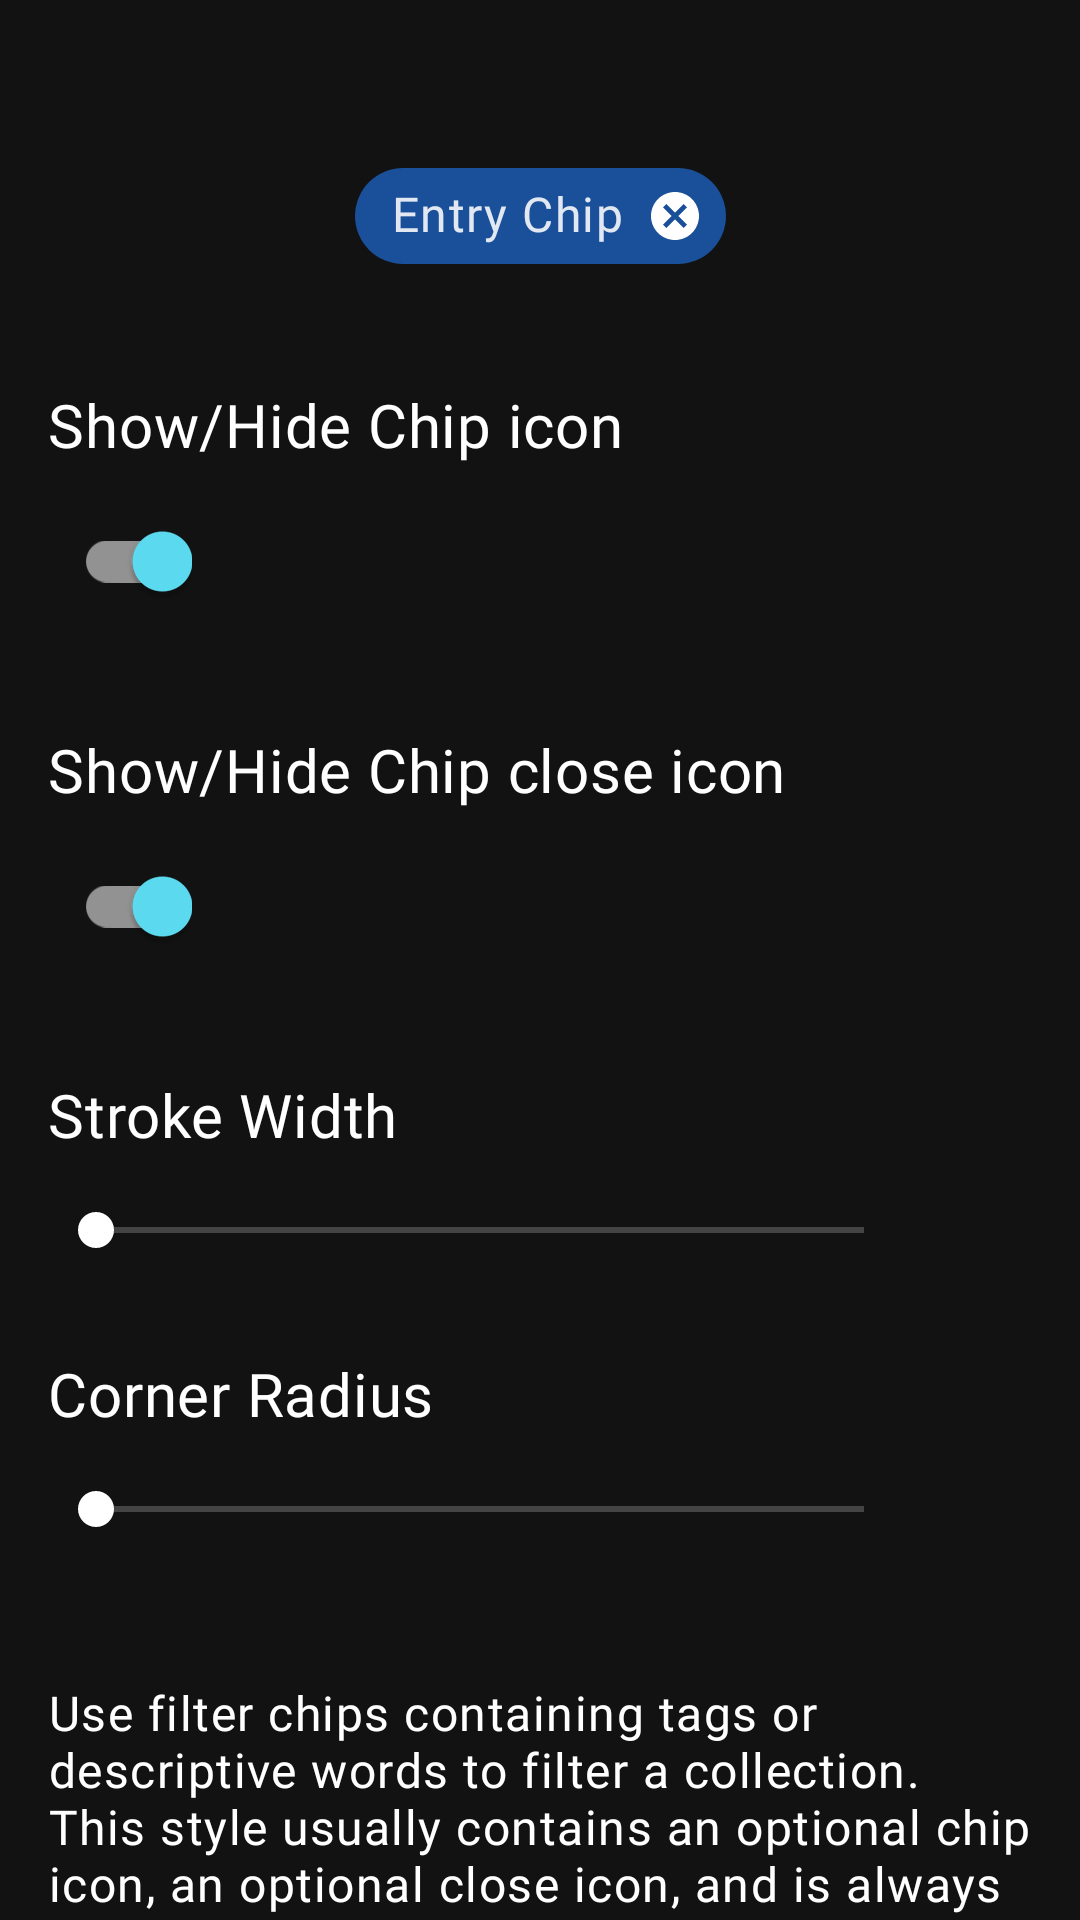

Here is an Android app screen rendered from its layout file. Give the layout XML and the strings, colors and styles it references.
<!-- AndroidManifest.xml: application theme AppTheme -->
<!-- res/layout/fragment_chip_types.xml -->
<?xml version="1.0" encoding="utf-8"?>
<layout xmlns:android="http://schemas.android.com/apk/res/android"
    xmlns:app="http://schemas.android.com/apk/res-auto"
    xmlns:tools="http://schemas.android.com/tools">

    <androidx.core.widget.NestedScrollView
        android:layout_width="match_parent"
        android:layout_height="match_parent"
        android:fillViewport="true">

        <androidx.constraintlayout.widget.ConstraintLayout
            android:layout_width="match_parent"
            android:layout_height="wrap_content">

            <androidx.constraintlayout.widget.Guideline
                android:id="@+id/guide_line"
                android:layout_width="wrap_content"
                android:layout_height="wrap_content"
                android:orientation="horizontal"
                app:layout_constraintGuide_begin="@dimen/custom_96" />

            <com.google.android.material.chip.Chip
                android:id="@+id/entry_chip"
                style="@style/Widget.MaterialComponents.Chip.Entry"
                android:layout_width="wrap_content"
                android:layout_height="wrap_content"
                android:layout_marginTop="@dimen/xxlarge_48"
                android:text="@string/entry_chip"
                android:textAppearance="@style/Body2"
                app:chipIcon="@drawable/ic_person_black_24dp"
                app:chipIconTint="@color/white"
                app:chipStrokeColor="@color/white"
                app:chipSurfaceColor="#003c8f"
                app:closeIconTint="@color/white"
                app:layout_constraintEnd_toEndOf="parent"
                app:layout_constraintStart_toStartOf="parent"
                app:layout_constraintTop_toTopOf="parent"
                tools:visibility="gone" />

            <com.google.android.material.chip.ChipGroup
                android:id="@+id/chip_filter_group"
                android:layout_width="wrap_content"
                android:layout_height="wrap_content"
                android:layout_marginTop="@dimen/xxlarge_48"
                android:visibility="gone"
                app:layout_constraintEnd_toEndOf="parent"
                app:layout_constraintStart_toStartOf="parent"
                app:layout_constraintTop_toTopOf="parent"
                app:singleSelection="true"
                tools:visibility="visible">

                <com.google.android.material.chip.Chip
                    android:id="@+id/chip_filter_one"
                    style="@style/Widget.MaterialComponents.Chip.Filter"
                    android:layout_width="wrap_content"
                    android:layout_height="wrap_content"
                    android:text="@string/chip_one"
                    android:textAppearance="@style/Body2"
                    app:checkedIcon="@drawable/ic_check_white_24dp"
                    app:chipIconVisible="false"
                    app:chipSurfaceColor="#003c8f"
                    app:closeIconTint="@color/white" />

                <com.google.android.material.chip.Chip
                    android:id="@+id/chip_filter_two"
                    style="@style/Widget.MaterialComponents.Chip.Filter"
                    android:layout_width="wrap_content"
                    android:layout_height="wrap_content"
                    android:text="@string/chip_two"
                    android:textAppearance="@style/Body2"
                    app:checkedIcon="@drawable/ic_check_white_24dp"
                    app:chipIconVisible="false"
                    app:chipSurfaceColor="#003c8f"
                    app:closeIconTint="@color/white" />
            </com.google.android.material.chip.ChipGroup>


            <com.google.android.material.textview.MaterialTextView
                android:id="@+id/show_hide_chip_icon"
                style="@style/Heading6"
                android:layout_width="wrap_content"
                android:layout_height="wrap_content"
                android:layout_marginStart="@dimen/medium_16"
                android:layout_marginTop="@dimen/large_32"
                android:text="@string/show_hide_chip_icon"
                app:layout_constraintStart_toStartOf="parent"
                app:layout_constraintTop_toBottomOf="@id/guide_line" />

            <com.google.android.material.switchmaterial.SwitchMaterial
                android:id="@+id/switch_chip_icon"
                android:layout_width="wrap_content"
                android:layout_height="wrap_content"
                android:layout_marginStart="@dimen/medium_16"
                android:layout_marginTop="@dimen/small_8"
                android:checked="true"
                app:layout_constraintStart_toStartOf="parent"
                app:layout_constraintTop_toBottomOf="@id/show_hide_chip_icon"
                app:thumbTint="@color/switch_thumb" />

            <com.google.android.material.textview.MaterialTextView
                android:id="@+id/show_hide_chip_close_icon"
                style="@style/Heading6"
                android:layout_width="wrap_content"
                android:layout_height="wrap_content"
                android:layout_marginStart="@dimen/medium_16"
                android:layout_marginTop="@dimen/large_32"
                android:text="@string/show_hide_chip_close_icon"
                app:layout_constraintStart_toStartOf="parent"
                app:layout_constraintTop_toBottomOf="@id/switch_chip_icon" />

            <com.google.android.material.switchmaterial.SwitchMaterial
                android:id="@+id/switch_chip_close_icon"
                android:layout_width="wrap_content"
                android:layout_height="wrap_content"
                android:layout_marginStart="@dimen/medium_16"
                android:layout_marginTop="@dimen/small_8"
                android:checked="true"
                app:layout_constraintStart_toStartOf="parent"
                app:layout_constraintTop_toBottomOf="@id/show_hide_chip_close_icon"
                app:thumbTint="@color/switch_thumb" />


            <com.google.android.material.textview.MaterialTextView
                android:id="@+id/stroke_width_title"
                style="@style/Heading6"
                android:layout_width="wrap_content"
                android:layout_height="wrap_content"
                android:layout_marginStart="@dimen/medium_16"
                android:layout_marginTop="@dimen/large_32"
                android:text="@string/stroke_width"
                app:layout_constraintStart_toStartOf="parent"
                app:layout_constraintTop_toBottomOf="@id/switch_chip_close_icon" />

            <androidx.appcompat.widget.AppCompatSeekBar
                android:id="@+id/stroke_width_seek_bar"
                style="@style/Widget.AppCompat.SeekBar"
                android:layout_width="0dp"
                android:layout_height="wrap_content"
                android:layout_marginStart="@dimen/medium_16"
                android:layout_marginTop="@dimen/medium_16"
                android:layout_marginEnd="@dimen/custom_56"
                android:max="8"
                android:progressTint="@color/secondaryDark"
                app:layout_constraintEnd_toEndOf="parent"
                app:layout_constraintStart_toStartOf="parent"
                app:layout_constraintTop_toBottomOf="@id/stroke_width_title" />

            <com.google.android.material.textview.MaterialTextView
                android:id="@+id/corner_radius_title"
                style="@style/Heading6"
                android:layout_width="wrap_content"
                android:layout_height="wrap_content"
                android:layout_marginStart="@dimen/medium_16"
                android:layout_marginTop="@dimen/large_32"
                android:text="@string/corner_radius"
                app:layout_constraintStart_toStartOf="parent"
                app:layout_constraintTop_toBottomOf="@id/stroke_width_seek_bar" />

            <androidx.appcompat.widget.AppCompatSeekBar
                android:id="@+id/corner_radius_seek_bar"
                style="@style/Widget.AppCompat.SeekBar"
                android:layout_width="0dp"
                android:layout_height="wrap_content"
                android:layout_marginStart="@dimen/medium_16"
                android:layout_marginTop="@dimen/medium_16"
                android:layout_marginEnd="@dimen/custom_56"
                android:max="32"
                android:progressTint="@color/secondaryDark"
                app:layout_constraintEnd_toEndOf="parent"
                app:layout_constraintStart_toStartOf="parent"
                app:layout_constraintTop_toBottomOf="@id/corner_radius_title" />

            <com.google.android.material.textview.MaterialTextView
                android:id="@+id/corner_radius_seek_bar_value"
                style="@style/Body1"
                android:layout_width="wrap_content"
                android:layout_height="wrap_content"
                android:textColor="@color/white"
                app:layout_constraintBottom_toTopOf="@id/corner_radius_seek_bar"
                app:layout_constraintEnd_toEndOf="@id/corner_radius_seek_bar"
                tools:text="12" />

            <com.google.android.material.textview.MaterialTextView
                android:id="@+id/stroke_width_seek_bar_value"
                style="@style/Body1"
                android:layout_width="wrap_content"
                android:layout_height="wrap_content"
                android:textColor="@color/white"
                app:layout_constraintBottom_toTopOf="@id/stroke_width_seek_bar"
                app:layout_constraintEnd_toEndOf="@id/stroke_width_seek_bar"
                tools:text="12" />

            <com.google.android.material.textview.MaterialTextView
                android:id="@+id/chip_description"
                style="@style/Body2"
                android:layout_width="0dp"
                android:layout_height="wrap_content"
                android:layout_marginStart="@dimen/medium_16"
                android:layout_marginTop="@dimen/xxlarge_48"
                android:paddingBottom="@dimen/large_32"
                android:text="@string/chip_filter_description"
                android:textAlignment="textStart"
                app:layout_constraintEnd_toEndOf="parent"
                app:layout_constraintStart_toStartOf="parent"
                app:layout_constraintTop_toBottomOf="@id/corner_radius_seek_bar" />
        </androidx.constraintlayout.widget.ConstraintLayout>
    </androidx.core.widget.NestedScrollView>
</layout>
<!-- resources referenced by this layout -->
<resources>
  <color name="secondaryDark">#007c91</color>
  <color name="white">#FFFFFF</color>
  <dimen name="custom_56">56dp</dimen>
  <dimen name="custom_96">96dp</dimen>
  <dimen name="large_32">32dp</dimen>
  <dimen name="medium_16">16dp</dimen>
  <dimen name="small_8">8dp</dimen>
  <dimen name="xxlarge_48">48dp</dimen>
  <string name="chip_filter_description">Use filter chips containing tags or descriptive words to filter a collection. This style usually contains an optional chip icon, an optional close icon, and is always checkable.</string>
  <string name="chip_one">Chip one</string>
  <string name="chip_two">Chip Two</string>
  <string name="corner_radius">Corner Radius</string>
  <string name="entry_chip">Entry Chip</string>
  <string name="show_hide_chip_close_icon">Show/Hide Chip close icon</string>
  <string name="show_hide_chip_icon">Show/Hide Chip icon</string>
  <string name="stroke_width">Stroke Width</string>
  <style name="Body1" parent="TextAppearance.MaterialComponents.Body1">
          <item name="fontFamily">@font/worksans_semibold</item>
          <item name="android:fontFamily">@font/worksans_semibold</item>
      </style>
  <style name="Body2" parent="TextAppearance.MaterialComponents.Body1">
          <item name="fontFamily">@font/worksans_regular</item>
          <item name="android:fontFamily">@font/worksans_regular</item>
      </style>
  <style name="Heading6" parent="TextAppearance.MaterialComponents.Headline6">
          <item name="fontFamily">@font/worksans_bold</item>
          <item name="android:fontFamily">@font/worksans_bold</item>
      </style>
  <style name="AppTheme" parent="Theme.MaterialComponents.NoActionBar">
          
          <item name="colorPrimary">@color/secondaryPrimary</item>
          <item name="colorPrimaryDark">@color/secondaryDark</item>
          <item name="colorAccent">@color/colorAccent</item>
      </style>
  <color name="secondaryPrimary">#00acc1</color>
  <color name="colorAccent">#FFFFFF</color>
</resources>
